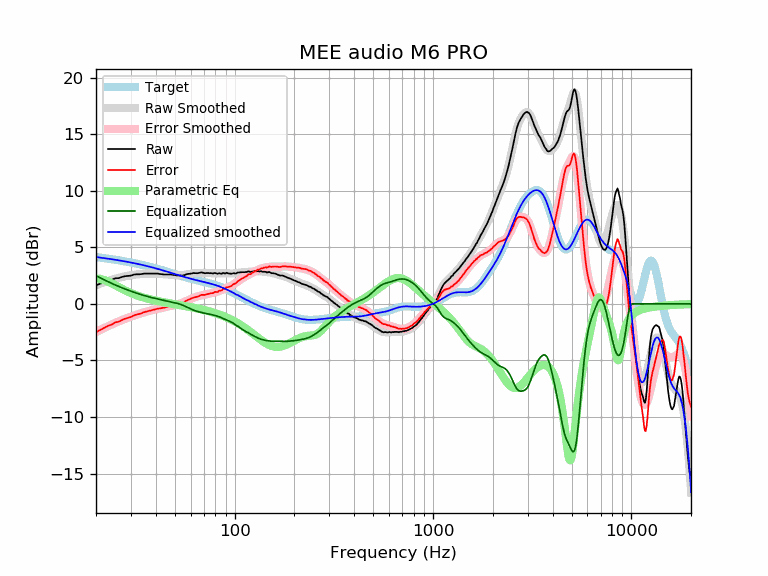

The table this chart was drawn from, first rows:
frequency, raw, error, smoothed, error_smoothed, equalization, parametric_eq, equalized_raw, equalized_smoothed, target
20, 1.64, -2.50, 1.65, -2.49, 2.49, 2.25, 4.13, 4.14, 4.14
21, 1.79, -2.30, 1.79, -2.30, 2.30, 2.21, 4.09, 4.09, 4.09
22, 1.92, -2.13, 1.92, -2.13, 2.13, 2.12, 4.05, 4.05, 4.05
23, 2.06, -1.94, 2.03, -1.97, 1.97, 1.98, 4.03, 4.00, 4.00
24, 2.13, -1.82, 2.14, -1.81, 1.81, 1.81, 3.94, 3.95, 3.95
25, 2.27, -1.63, 2.23, -1.67, 1.67, 1.65, 3.94, 3.90, 3.90
26, 2.28, -1.58, 2.31, -1.55, 1.55, 1.49, 3.83, 3.85, 3.85
27, 2.38, -1.43, 2.38, -1.43, 1.43, 1.34, 3.81, 3.81, 3.81
28, 2.45, -1.31, 2.44, -1.32, 1.32, 1.20, 3.77, 3.76, 3.76
29, 2.48, -1.23, 2.49, -1.22, 1.22, 1.07, 3.70, 3.71, 3.71
30, 2.50, -1.16, 2.53, -1.13, 1.13, 0.96, 3.62, 3.66, 3.66
31, 2.59, -1.02, 2.57, -1.04, 1.04, 0.86, 3.63, 3.61, 3.61
32, 2.62, -0.94, 2.60, -0.96, 0.96, 0.77, 3.57, 3.56, 3.56
33, 2.62, -0.89, 2.63, -0.88, 0.88, 0.69, 3.50, 3.51, 3.51
34, 2.64, -0.82, 2.65, -0.81, 0.81, 0.61, 3.44, 3.46, 3.46
35, 2.68, -0.73, 2.67, -0.74, 0.74, 0.55, 3.42, 3.41, 3.41
36, 2.68, -0.67, 2.68, -0.68, 0.68, 0.49, 3.36, 3.35, 3.35
37, 2.68, -0.62, 2.68, -0.62, 0.62, 0.43, 3.30, 3.30, 3.30
38, 2.68, -0.57, 2.68, -0.57, 0.57, 0.38, 3.25, 3.25, 3.25
39, 2.68, -0.52, 2.68, -0.52, 0.52, 0.34, 3.20, 3.20, 3.20
40, 2.68, -0.47, 2.67, -0.47, 0.47, 0.29, 3.15, 3.14, 3.15
41, 2.68, -0.41, 2.66, -0.43, 0.43, 0.25, 3.11, 3.09, 3.09
42, 2.64, -0.40, 2.65, -0.39, 0.39, 0.21, 3.03, 3.04, 3.04
43, 2.63, -0.36, 2.64, -0.35, 0.35, 0.18, 2.98, 2.99, 2.99
44, 2.60, -0.34, 2.62, -0.31, 0.31, 0.14, 2.91, 2.94, 2.94
45, 2.60, -0.29, 2.61, -0.27, 0.27, 0.11, 2.87, 2.89, 2.89
46, 2.60, -0.24, 2.60, -0.24, 0.24, 0.08, 2.84, 2.83, 2.83
47, 2.60, -0.19, 2.58, -0.20, 0.20, 0.05, 2.80, 2.78, 2.78
48, 2.60, -0.14, 2.57, -0.17, 0.17, 0.02, 2.77, 2.74, 2.73
49, 2.56, -0.13, 2.55, -0.13, 0.13, -0.01, 2.69, 2.69, 2.69
50, 2.56, -0.08, 2.54, -0.10, 0.10, -0.03, 2.66, 2.64, 2.64
51, 2.51, -0.08, 2.53, -0.06, 0.06, -0.06, 2.57, 2.59, 2.59
52, 2.51, -0.04, 2.52, -0.02, 0.02, -0.09, 2.53, 2.55, 2.55
53, 2.51, 0.01, 2.52, 0.02, -0.02, -0.11, 2.49, 2.50, 2.50
54, 2.51, 0.05, 2.53, 0.07, -0.07, -0.14, 2.44, 2.46, 2.46
55, 2.52, 0.10, 2.55, 0.13, -0.13, -0.16, 2.39, 2.42, 2.42
56, 2.55, 0.17, 2.57, 0.19, -0.19, -0.19, 2.36, 2.38, 2.38
57, 2.62, 0.28, 2.59, 0.26, -0.26, -0.21, 2.36, 2.34, 2.34
58, 2.65, 0.35, 2.62, 0.32, -0.32, -0.24, 2.33, 2.30, 2.30
59, 2.66, 0.39, 2.65, 0.38, -0.38, -0.26, 2.27, 2.26, 2.26
60, 2.68, 0.45, 2.67, 0.44, -0.44, -0.28, 2.23, 2.23, 2.23
61, 2.70, 0.50, 2.69, 0.50, -0.50, -0.31, 2.20, 2.20, 2.20
62, 2.73, 0.57, 2.71, 0.55, -0.55, -0.33, 2.18, 2.16, 2.16
63, 2.72, 0.59, 2.72, 0.59, -0.59, -0.36, 2.13, 2.13, 2.13
64, 2.72, 0.62, 2.73, 0.63, -0.63, -0.38, 2.09, 2.10, 2.10
65, 2.71, 0.64, 2.74, 0.67, -0.67, -0.41, 2.04, 2.07, 2.07
66, 2.74, 0.69, 2.74, 0.70, -0.70, -0.43, 2.04, 2.04, 2.04
67, 2.76, 0.74, 2.75, 0.73, -0.73, -0.46, 2.03, 2.02, 2.02
68, 2.79, 0.80, 2.75, 0.76, -0.76, -0.48, 2.03, 1.99, 1.99
69, 2.76, 0.80, 2.75, 0.78, -0.78, -0.51, 1.98, 1.96, 1.96
70, 2.73, 0.79, 2.74, 0.81, -0.81, -0.54, 1.92, 1.94, 1.94
71, 2.71, 0.80, 2.74, 0.83, -0.83, -0.56, 1.88, 1.91, 1.91
72, 2.73, 0.84, 2.73, 0.85, -0.85, -0.59, 1.88, 1.88, 1.88
73, 2.73, 0.87, 2.73, 0.87, -0.87, -0.62, 1.86, 1.86, 1.86
74, 2.73, 0.90, 2.72, 0.89, -0.89, -0.65, 1.84, 1.83, 1.83
75, 2.71, 0.90, 2.72, 0.91, -0.91, -0.67, 1.80, 1.81, 1.81
76, 2.73, 0.95, 2.71, 0.94, -0.94, -0.70, 1.79, 1.78, 1.78
77, 2.70, 0.95, 2.71, 0.96, -0.96, -0.73, 1.74, 1.75, 1.75
78, 2.69, 0.97, 2.71, 0.98, -0.98, -0.76, 1.70, 1.72, 1.72
79, 2.73, 1.03, 2.70, 1.01, -1.01, -0.79, 1.72, 1.69, 1.69
... 553 more rows
